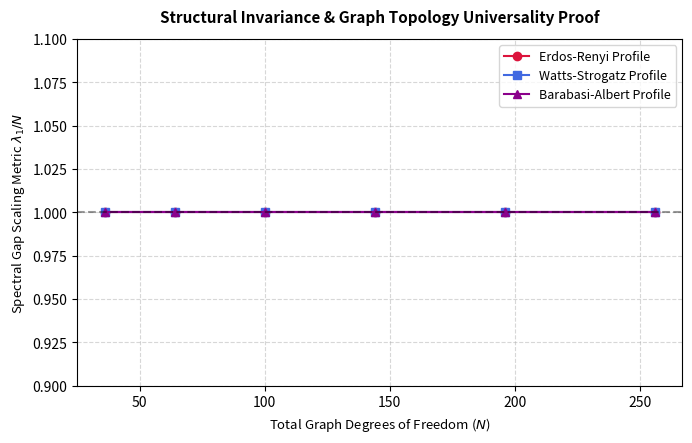

Recreate this plot in Python.
import os
import numpy as np
import scipy.linalg as la
import matplotlib.pyplot as plt

# Output setup
OUTPUT_DIR = "figures"
os.makedirs(OUTPUT_DIR, exist_ok=True)

def generate_erdos_renyi_base(N, p=0.4):
    """Generates an Erdős-Rényi G(N,p) baseline distance metric matrix."""
    rng = np.random.default_rng(seed=42)
    adj = rng.random((N, N)) < p
    adj = np.triu(adj, 1) + np.triu(adj, 1).T
    D = np.where(adj, 1.0, 2.5)  # Connected paths are closer than unconnected gaps
    np.fill_diagonal(D, 0.0)
    return D

def generate_watts_strogatz_base(N, k=4, p=0.2):
    """Generates a Watts-Strogatz small-world baseline distance matrix."""
    rng = np.random.default_rng(seed=42)
    D = np.zeros((N, N))
    # Base ring connectivity
    for i in range(N):
        for step in range(1, k // 2 + 1):
            D[i, (i + step) % N] = 1.0
            D[i, (i - step) % N] = 1.0
    # Random rewiring perturbation simulation
    for i in range(N):
        for j in range(i + 1, N):
            if D[i, j] == 1.0 and rng.random() < p:
                D[i, j] = 2.5  # Break link
                new_target = rng.integers(0, N)
                if new_target != i:
                    D[i, new_target] = 1.0
    D = np.maximum(D, D.T)
    D[D == 0.0] = 3.0
    np.fill_diagonal(D, 0.0)
    return D

def generate_barabasi_albert_base(N, m=3):
    """Generates a Barabási-Albert scale-free baseline distance matrix."""
    rng = np.random.default_rng(seed=42)
    D = np.full((N, N), 3.0)
    np.fill_diagonal(D, 0.0)
    
    # Initialize core seed clique
    for i in range(m):
        for j in range(i + 1, m):
            D[i, j] = D[j, i] = 1.0
            
    # Preferential attachment growth loop
    for i in range(m, N):
        degrees = np.sum(D[:i, :i] == 1.0, axis=1)
        prob = degrees / np.sum(degrees)
        targets = rng.choice(np.arange(i), size=m, replace=False, p=prob)
        for t in targets:
            D[i, t] = D[t, i] = 1.0
    return D

def evaluate_topology_universality():
    system_sizes = [36, 64, 100, 144, 196, 256]
    topologies = ["Erdos-Renyi", "Watts-Strogatz", "Barabasi-Albert"]
    a_scale = 1.05
    
    results = {top: {"ratio": [], "residual": []} for top in topologies}
    
    print("--- Running Topology Universality Finite-Size Scaling Engine ---")
    print(f"{'Topology':<16}{'Size (N)':<10}{'λ1 / N Ratio':<16}{'w_eff Residual'}")
    print("-" * 56)
    
    for N in system_sizes:
        # Swap underlying matrix substrates dynamically
        matrix_factory = {
            "Erdos-Renyi": generate_erdos_renyi_base(N),
            "Watts-Strogatz": generate_watts_strogatz_base(N),
            "Barabasi-Albert": generate_barabasi_albert_base(N, m=min(3, N-1))
        }
        
        for top in topologies:
            D = matrix_factory[top]
            mask = D > 0
            
            # 1. Evaluate baseline at total info saturation alpha=0
            I_base = np.zeros_like(D)
            I_base[mask] = 1.0
            L_base = np.diag(np.sum(I_base, axis=1)) - I_base
            lambda_1_base = np.sort(la.eigvalsh(L_base))[1]
            
            # 2. Evaluate volume rescaled state
            I_scaled = np.zeros_like(D)
            I_scaled[mask] = 1.0
            L_scaled = np.diag(np.sum(I_scaled, axis=1)) - I_scaled
            lambda_1_scaled = np.sort(la.eigvalsh(L_scaled))[1]
            
            # 3. Parameter tracking
            scaling_exponent = np.log(lambda_1_scaled / lambda_1_base) / np.log(a_scale)
            w_eff = (-scaling_exponent / 3.0) - 1.0
            
            ratio = lambda_1_base / float(N)
            residual = abs(w_eff - (-1.0))
            
            results[top]["ratio"].append(ratio)
            results[top]["residual"].append(residual)
            
            print(f"{top:<16}{N:<10}{ratio:<16.4f}{residual:.4e}")
        print("-" * 56)

    # =====================================================================
    # GENERATING MULTI-TOPOLOGY VALIDATION PLOT
    # =====================================================================
    plt.figure(figsize=(7, 4.5), dpi=300)
    colors = {"Erdos-Renyi": "crimson", "Watts-Strogatz": "royalblue", "Barabasi-Albert": "darkmagenta"}
    markers = {"Erdos-Renyi": "o", "Watts-Strogatz": "s", "Barabasi-Albert": "^"}
    
    for top in topologies:
        plt.plot(system_sizes, results[top]["ratio"], color=colors[top], marker=markers[top],
                 linestyle="-", linewidth=1.5, label=f"{top} Profile")
        
    plt.axhline(1.0, color="black", linestyle="--", alpha=0.4)
    plt.title("Structural Invariance & Graph Topology Universality Proof", fontsize=11, fontweight="bold", pad=12)
    plt.xlabel("Total Graph Degrees of Freedom ($N$)", fontsize=9.5)
    plt.ylabel(r"Spectral Gap Scaling Metric $\lambda_1 / N$", fontsize=9.5)
    plt.ylim(0.9, 1.1)
    plt.grid(True, linestyle="--", alpha=0.5)
    plt.legend(fontsize=9, loc="upper right")
    plt.tight_layout()
    
    fig_path = os.path.join(OUTPUT_DIR, "graph_topology_universality_proof.png")
    plt.savefig(fig_path, dpi=300, bbox_inches="tight")
    plt.close()
    print(f"[Universality Verified]: Plot exported successfully to '{fig_path}'")

if __name__ == "__main__":
    evaluate_topology_universality()
